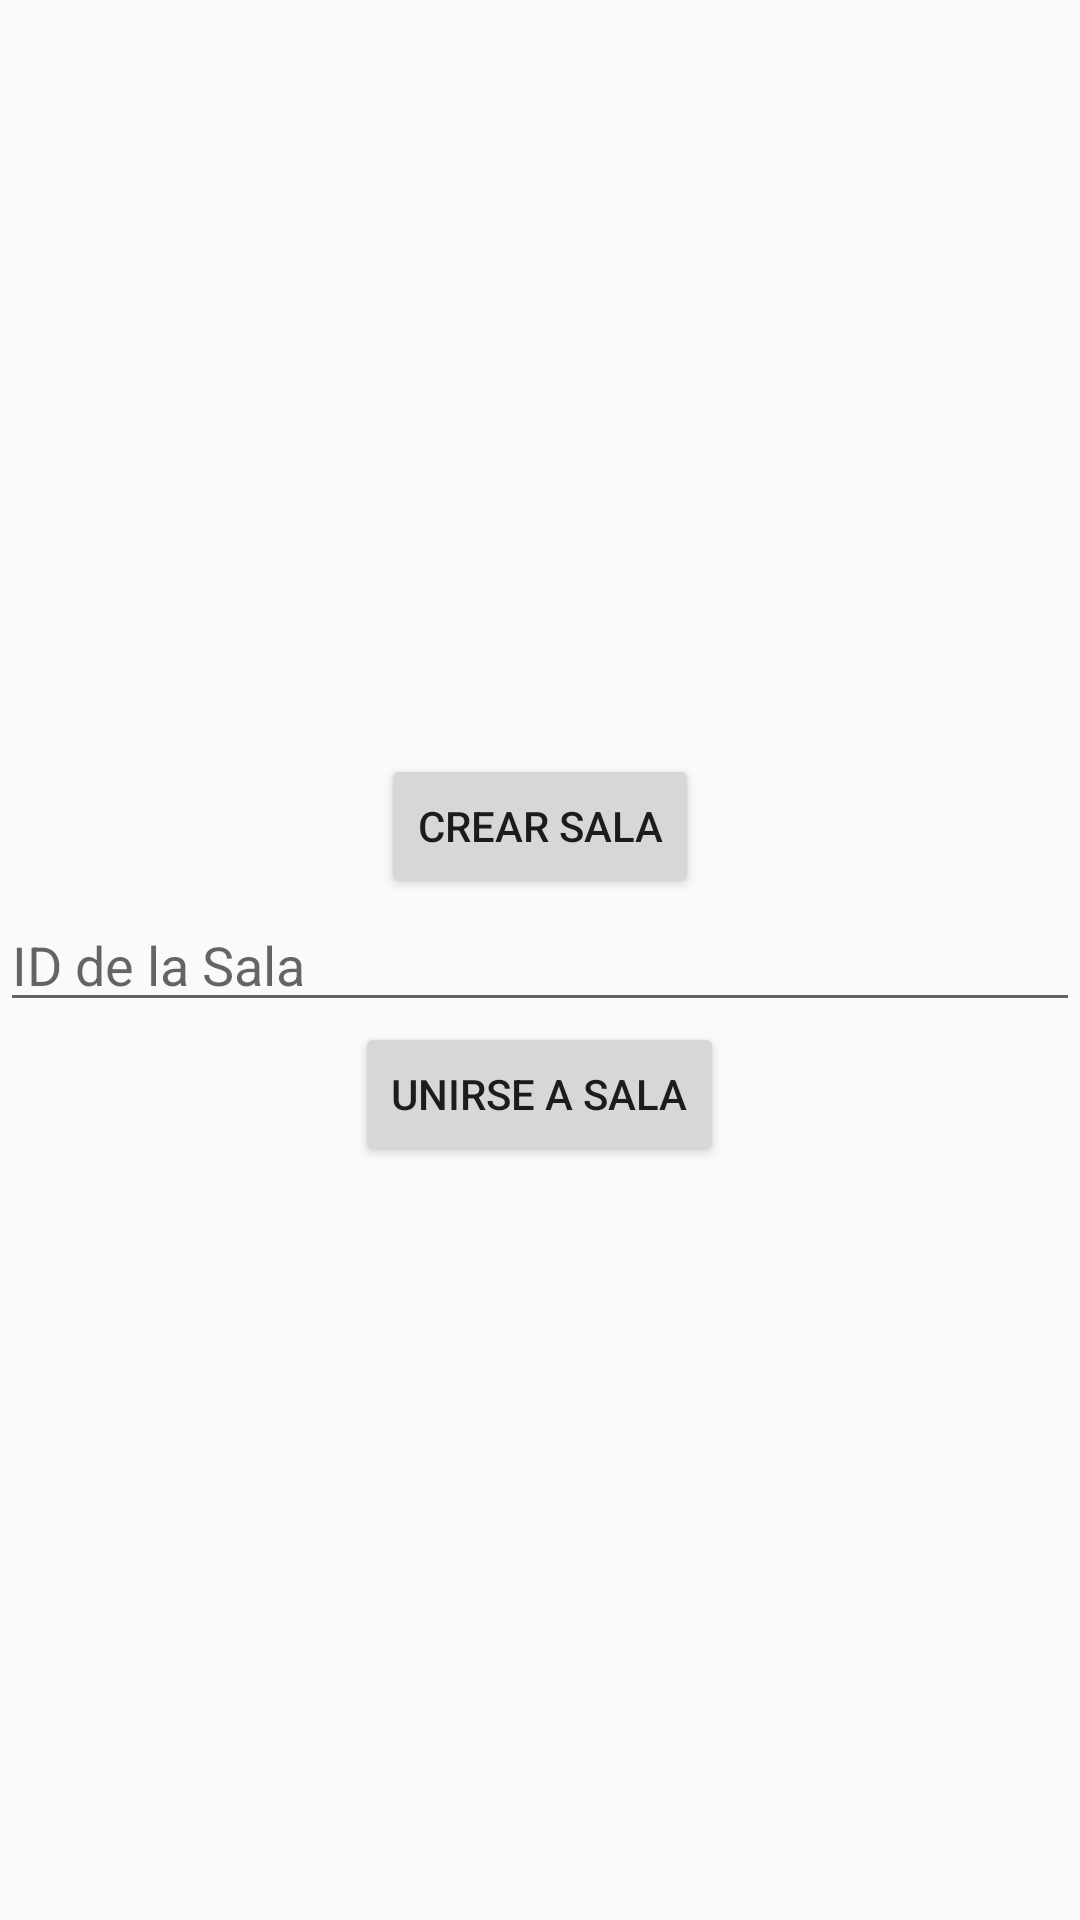

The Android layout XML behind this screen, and the referenced resources:
<!-- AndroidManifest.xml: application theme Theme.ProyectoFinal -->
<!-- res/layout/fragment_room.xml -->
<LinearLayout xmlns:android="http://schemas.android.com/apk/res/android"
    android:layout_width="match_parent"
    android:layout_height="match_parent"
    android:orientation="vertical"
    android:gravity="center">

    <Button
        android:id="@+id/create_room_button"
        android:layout_width="wrap_content"
        android:layout_height="wrap_content"
        android:text="Crear Sala" />

    <EditText
        android:id="@+id/room_id_edittext"
        android:layout_width="match_parent"
        android:layout_height="wrap_content"
        android:hint="ID de la Sala" />

    <Button
        android:id="@+id/join_room_button"
        android:layout_width="wrap_content"
        android:layout_height="wrap_content"
        android:text="Unirse a Sala" />

</LinearLayout>
<!-- resources referenced by this layout -->
<resources>
  <style name="Theme.ProyectoFinal" parent="Base.Theme.ProyectoFinal" />
  <style name="Base.Theme.ProyectoFinal" parent="Theme.AppCompat.Light.DarkActionBar">
          <item name="windowActionBar">true</item>
          <item name="windowNoTitle">false</item>
          <item name="colorPrimary">@color/black</item>
          <item name="colorPrimaryVariant">@color/purple_700</item>
          <item name="colorOnPrimary">@color/white</item>
          
          <item name="colorSecondary">@color/teal_200</item>
          <item name="colorSecondaryVariant">@color/teal_700</item>
          <item name="colorOnSecondary">@color/black</item>
          
          <item name="android:statusBarColor">@color/black</item>
          <item name="android:navigationBarColor">@color/black</item>
      </style>
  <color name="black">#FF000000</color>
  <color name="purple_700">#FF3700B3</color>
  <color name="white">#FFFFFFFF</color>
  <color name="teal_200">#FF03DAC5</color>
  <color name="teal_700">#FF018786</color>
</resources>
